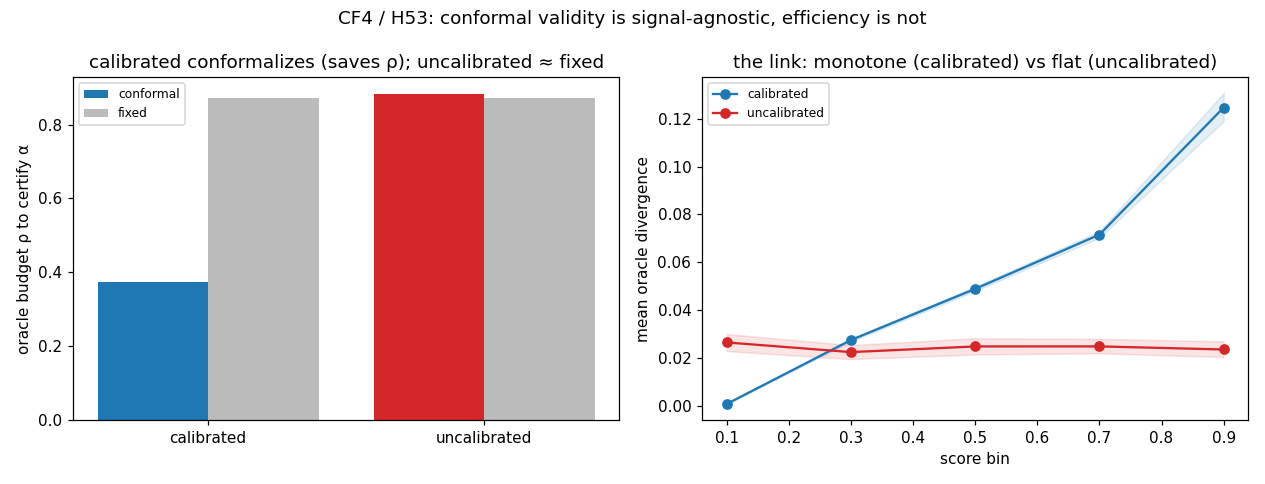

Values plotted in this chart, from the file beside it:
arm, test_undetected, conformal_rho, cf_lo, cf_hi, fixed_rho, score_div_slope, n
calibrated, 0.02787, 0.373, 0.3538, 0.3935, 0.8727, 0.1251, 12
uncalibrated, 0.04509, 0.8835, 0.8507, 0.9151, 0.8727, -0.002958, 12
